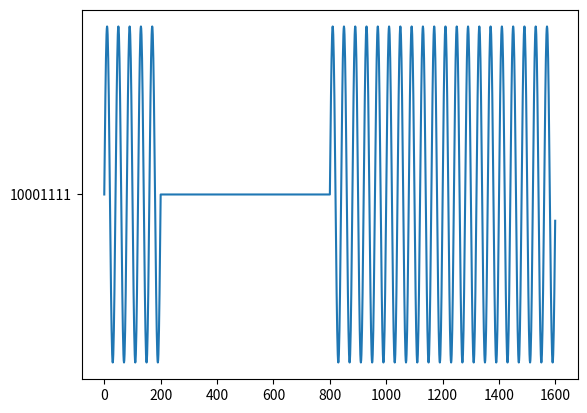

The matplotlib source for this figure:
import numpy as np
import matplotlib.pyplot as plt

# Modulações digitais

class NrzPolar:
    def modulation(self, voltageLevel: float, bits_str: str) -> np.ndarray:
        voltage_stream = np.zeros(shape=(len(bits_str)),dtype=np.float32)
        for index, bit in enumerate(bits_str):
            voltage_stream[index] = voltageLevel if bit == '1' else -voltageLevel
        return voltage_stream

    def desmodulation(self, voltageLevel: float, voltage_stream: np.ndarray) -> str:
        bits = ''
        voltage_stream = np.asarray(voltage_stream, dtype=np.float32)
        for voltage in voltage_stream:
            print(type(voltage), voltage)
            bits += '1' if voltage > 0 else '0'
        return bits


class Manchester:
    def modulation(self, voltageLevel: float, bits_str: str) -> np.ndarray:
        voltage_stream = np.zeros(len(bits_str) * 2,dtype=np.float32)

        for i, bit in enumerate(bits_str):
            idx = i * 2
            if bit == '1':
                voltage_stream[idx] = voltageLevel
                voltage_stream[idx + 1] = -voltageLevel
            else:
                voltage_stream[idx] = -voltageLevel
                voltage_stream[idx + 1] = voltageLevel

        return voltage_stream

    def desmodulation(self, voltageLevel: float, voltage_stream: np.ndarray) -> str:
        bits_recuperados = ""
        for i in range(0, len(voltage_stream), 2):
            primeira_metade = voltage_stream[i]
            bits_recuperados += '1' if primeira_metade > 0 else '0'
        return bits_recuperados

class Bipolar:
    def modulation(self, voltageLevel: float, bits_str: str) -> np.ndarray:
        voltage_stream = np.zeros(len(bits_str),dtype=np.float32)
        inversor = 1

        for i, bit in enumerate(bits_str):
            if bit == '1':
                voltage_stream[i] = voltageLevel * inversor
                inversor *= -1
            else:
                voltage_stream[i] = 0

        return voltage_stream

    def desmodulation(self, voltageLevel: float, voltage_stream: np.ndarray) -> str:
        bits_recuperados = ""
        limiar = voltageLevel / 2
        for tensao in voltage_stream:
            bits_recuperados += '1' if abs(tensao) > limiar else '0'
        return bits_recuperados


# Modulações por portadora

class ASK:
    def __init__(self, amostras_por_bit=200, fc=5):
        self.amostras_por_bit = amostras_por_bit
        self.fc = fc

    def modulation(self, amplitude: float, bits_str: str) -> np.ndarray:
        t = np.linspace(0, 1, self.amostras_por_bit, endpoint=False,dtype=np.float32)
        onda_portadora = amplitude * np.sin(2 * np.pi * self.fc *t)
        onda_morta = np.zeros(self.amostras_por_bit)

        sinal_transmitido = np.zeros(len(bits_str) * self.amostras_por_bit,dtype=np.float32)
        
        for i, bit in enumerate(bits_str):
            idx_inicio = i * self.amostras_por_bit
            idx_fim = idx_inicio + self.amostras_por_bit
            
            sinal_transmitido[idx_inicio:idx_fim] = onda_portadora if float(bit) == 1 else onda_morta
        return sinal_transmitido

    def desmodulation(self, amplitude: float, sinal_modulado: np.ndarray) -> str:
        bits_recuperados:str = ""
        t = np.linspace(0, 1, self.amostras_por_bit, endpoint=False,dtype=np.float32)
        onda_referencia = np.sin(2 * np.pi * self.fc * t)
        energia_bit_um = amplitude * np.sum(onda_referencia ** 2)
        limiar = energia_bit_um / 2

        for i in range(0, len(sinal_modulado), self.amostras_por_bit):
            bloco_sinal = sinal_modulado[i:i + self.amostras_por_bit]
            correlacao = np.sum(bloco_sinal * onda_referencia)
            if(correlacao > limiar):
                bits_recuperados = bits_recuperados+"1"
            else:
                bits_recuperados = bits_recuperados+"0"

        return bits_recuperados

class FSK:
    def __init__(self, amostras_por_bit=200, fc0=2, fc1=5):
        self.amostras_por_bit = amostras_por_bit
        self.fc0 = fc0
        self.fc1 = fc1
        self.t = np.linspace(0, 1, amostras_por_bit, endpoint=False, dtype=np.float32)

    def modulation(self, amplitude: float, bits_str: str) -> np.ndarray:

        onda_0 = amplitude * np.sin(2 * np.pi * self.fc0 * self.t)
        onda_1 = amplitude * np.sin(2 * np.pi * self.fc1 * self.t)

        sinal = np.zeros(len(bits_str) * self.amostras_por_bit, dtype=np.float32)

        for i, bit in enumerate(bits_str):
            idx = i * self.amostras_por_bit

            if bit == '1':
                sinal[idx:idx + self.amostras_por_bit] = onda_1
            else:
                sinal[idx:idx + self.amostras_por_bit] = onda_0

        return sinal
    

    
    def desmodulation(self, amplitude: float, sinal_modulado: np.ndarray) -> str:

        bits = ""

        ref0 = amplitude*np.sin(2 * np.pi * self.fc0 * self.t)
        ref1 = amplitude*np.sin(2 * np.pi * self.fc1 * self.t)

        for i in range(0, len(sinal_modulado), self.amostras_por_bit):

            bloco = sinal_modulado[i:i + self.amostras_por_bit]

            corr0 = np.dot(bloco, ref0) 
            corr1 = np.dot(bloco, ref1) 

            if corr1 > corr0:
                bits += "1"
            else:
                bits += "0"

        return bits

class QPSK:
    def __init__(self, amostras_por_simbolo=200, fc=2):
        self.amostras_por_simbolo = amostras_por_simbolo
        self.fc = fc
        self.fases = {
            '00': np.pi / 4,
            '01': 3 * np.pi / 4,
            '11': 5 * np.pi / 4,
            '10': 7 * np.pi / 4,
        }

    def modulation(self, amplitude: float, bits_str: str) -> np.ndarray:
        if len(bits_str) % 2 != 0:
            bits_str += '0'

        t = np.linspace(0, 1, self.amostras_por_simbolo, endpoint=False,dtype=np.float32)
        num_simbolos = len(bits_str) // 2
        sinal_transmitido = np.zeros(num_simbolos * self.amostras_por_simbolo)

        for j, i in enumerate(range(0, len(bits_str), 2)):
            dibit = bits_str[i:i + 2]
            fase = self.fases[dibit]
            onda = amplitude * np.sin(2 * np.pi * self.fc * t + fase)
            
            idx_inicio = j * self.amostras_por_simbolo
            idx_fim = idx_inicio + self.amostras_por_simbolo
            sinal_transmitido[idx_inicio:idx_fim] = onda

        return sinal_transmitido

    def desmodulation(self, amplitude: float, sinal_modulado: np.ndarray) -> str:
        bits_recuperados = ""
        t = np.linspace(0, 1, self.amostras_por_simbolo, endpoint=False,dtype=np.float32)

        for i in range(0, len(sinal_modulado), self.amostras_por_simbolo):
            bloco_sinal = sinal_modulado[i:i + self.amostras_por_simbolo]

            correlacao_i = np.sum(bloco_sinal * np.sin(2 * np.pi * self.fc * t))
            correlacao_q = np.sum(bloco_sinal * np.cos(2 * np.pi * self.fc * t))

            angulo = np.arctan2(correlacao_q, correlacao_i)
            if angulo < 0:
                angulo += 2 * np.pi

            dibit_recuperado = min(self.fases.keys(), key=lambda k: abs(angulo - self.fases[k]))
            bits_recuperados += dibit_recuperado

        return bits_recuperados

class QAM16:
    def __init__(self, amostras_por_simbolo=200, fc=2):
        self.amostras_por_simbolo = amostras_por_simbolo
        self.fc = fc
        self.niveis = {'00': -3, '01': -1, '10': 1, '11': 3}
        self.niveis_reverso = {-3: '00', -1: '01', 1: '10', 3: '11'}

    def modulation(self, amplitude_base: float, bits_str: str) -> np.ndarray:
        while len(bits_str) % 4 != 0:
            bits_str += '0'

        t = np.linspace(0, 1, self.amostras_por_simbolo, endpoint=False)
        num_simbolos = len(bits_str) // 4
        sinal_transmitido = np.zeros(num_simbolos * self.amostras_por_simbolo)

        for j, i in enumerate(range(0, len(bits_str), 4)):
            bits_i = bits_str[i:i + 2]
            bits_q = bits_str[i + 2:i + 4]

            amp_i = self.niveis[bits_i] * amplitude_base
            amp_q = self.niveis[bits_q] * amplitude_base

            onda = (amp_i * np.sin(2 * np.pi * self.fc * t)) + (amp_q * np.cos(2 * np.pi * self.fc * t))
            
            idx_inicio = j * self.amostras_por_simbolo
            idx_fim = idx_inicio + self.amostras_por_simbolo
            sinal_transmitido[idx_inicio:idx_fim] = onda

        return sinal_transmitido

    def desmodulation(self, amplitude_base: float, sinal_modulado: np.ndarray) -> str:
        bits_recuperados = ""
        t = np.linspace(0, 1, self.amostras_por_simbolo, endpoint=False)
        niveis_possiveis = np.array([-3, -1, 1, 3]) * amplitude_base

        for i in range(0, len(sinal_modulado), self.amostras_por_simbolo):
            bloco_sinal = sinal_modulado[i:i + self.amostras_por_simbolo]

            valor_i = np.mean(bloco_sinal * np.sin(2 * np.pi * self.fc * t)) * 2
            valor_q = np.mean(bloco_sinal * np.cos(2 * np.pi * self.fc * t)) * 2

            nivel_i_estimado = niveis_possiveis[np.argmin(np.abs(niveis_possiveis - valor_i))]
            nivel_q_estimado = niveis_possiveis[np.argmin(np.abs(niveis_possiveis - valor_q))]

            chave_i = int(round(nivel_i_estimado / amplitude_base))
            chave_q = int(round(nivel_q_estimado / amplitude_base))

            bits_recuperados += self.niveis_reverso[chave_i] + self.niveis_reverso[chave_q]

        return bits_recuperados


# Ruido Gaussiano

class Canal:
    def adicionar_ruido(self, sinal: np.ndarray, x: float = 0.0, sigma: float = 0.5) -> np.ndarray:
        ruido = np.random.normal(loc=x, scale=sigma, size=len(sinal))
        return sinal + ruido

    """"# Área de testes local lembrar de apagar depois."""
if __name__ == '__main__':
    # # Configurações de teste
    # bits_originais = "10110010" # 8 bits é perfeito pois é divisível por 2 (QPSK) e 4 (16-QAM)
    # tensao = 1.0
    # sigma_ruido = 0.5 
    # canal = Canal()
    
    # # Dicionario para armazenar resultados de todas as modulacoes
    # resultados = {}

    # # 1. Baseband Modulations
    # baseband_mods = {'NRZ-Polar': NrzPolar(), 'Manchester': Manchester(), 'Bipolar': Bipolar()}
    # for nome, mod in baseband_mods.items():
    #     sinal_tx = mod.modulation(tensao, bits_originais)
    #     sinal_rx = canal.adicionar_ruido(sinal_tx, sigma=sigma_ruido)
    #     bits_rx = mod.desmodulation(tensao, sinal_rx)
    #     resultados[nome] = {'tx': sinal_tx, 'rx': sinal_rx, 'bits': bits_rx, 'is_base': True}

    # # 2. Carrier Modulations
    # carrier_mods = {'ASK': ASK(), 'FSK': FSK(), 'QPSK': QPSK(), '16-QAM': QAM16()}
    # for nome, mod in carrier_mods.items():
    #     sinal_tx = mod.modulation(tensao, bits_originais)
    #     sinal_rx = canal.adicionar_ruido(sinal_tx, sigma=sigma_ruido)
    #     bits_rx = mod.desmodulation(tensao, sinal_rx)
    #     resultados[nome] = {'tx': sinal_tx, 'rx': sinal_rx, 'bits': bits_rx, 'is_base': False}

    # # --- Plotagem de todos os testes ---
    # fig, axes = plt.subplots(7, 2, figsize=(16, 22))
    # fig.suptitle(f"Dashboard Camada Física | Bits Iniciais: {bits_originais} | Ruído \u03C3={sigma_ruido}", fontsize=18)

    # for idx, (nome, data) in enumerate(resultados.items()):
    #     ax_tx = axes[idx, 0]
    #     ax_rx = axes[idx, 1]
        
    #     sinal_tx, sinal_rx, bits_rx, is_base = data['tx'], data['rx'], data['bits'], data['is_base']
        
    #     cor_erro = 'green' if bits_rx == bits_originais else 'red'
        
    #     # Plot TX
    #     ax_tx.set_title(f"{nome} TX")
    #     if is_base:
    #         ax_tx.step(np.arange(len(sinal_tx)), sinal_tx, where='post', color='blue', linewidth=2)
    #         ax_tx.set_ylim(-tensao * 1.5, tensao * 1.5)
    #     else:
    #         x_val = np.linspace(0, len(bits_originais), len(sinal_tx), endpoint=False)
    #         ax_tx.plot(x_val, sinal_tx, color='blue', linewidth=1.5)
    #         # Para o 16-QAM, o sinal pode chegar a 3 * 1.41 * amplitude
    #         y_lim = tensao * 4.5 if nome == '16-QAM' else tensao * 1.5
    #         ax_tx.set_ylim(-y_lim, y_lim)
    #     ax_tx.grid(True)

    #     # Plot RX
    #     ax_rx.set_title(f"{nome} RX | Recebido: {bits_rx}", color=cor_erro, fontweight='bold')
    #     if is_base:
    #         x_base = np.arange(len(sinal_rx))
    #         ax_rx.plot(x_base, sinal_rx, color='red', alpha=0.6)
    #         ax_rx.step(x_base, sinal_tx, where='post', color='black', linestyle='--', alpha=0.5)
    #         ax_rx.set_ylim(-tensao * 2.5, tensao * 2.5)
    #     else:
    #         x_val = np.linspace(0, len(bits_originais), len(sinal_rx), endpoint=False)
    #         ax_rx.plot(x_val, sinal_rx, color='red', alpha=0.6)
    #         ax_rx.plot(x_val, sinal_tx, color='black', linestyle='--', alpha=0.4)
    #         y_lim = tensao * 5.5 if nome == '16-QAM' else tensao * 2.5
    #         ax_rx.set_ylim(-y_lim, y_lim)
    #     ax_rx.grid(True)

    # plt.tight_layout(rect=[0, 0.03, 1, 0.97]) # Espaço para o Suptitle
    # plt.show()

    # print("\nResumo da Decodificação:")
    # print("-" * 30)
    # for nome, data in resultados.items():
    #     status = "OK" if data['bits'] == bits_originais else "ERRO"
    #     print(f"{nome.ljust(12)} -> {data['bits']} [{status}]")
    a= ASK().modulation(amplitude=1,bits_str='10001111')
    b = ASK().desmodulation(amplitude=1,sinal_modulado=a)
    plt.plot(a)
    plt.plot(b)
    plt.show()
    print(a)
    print(b)
